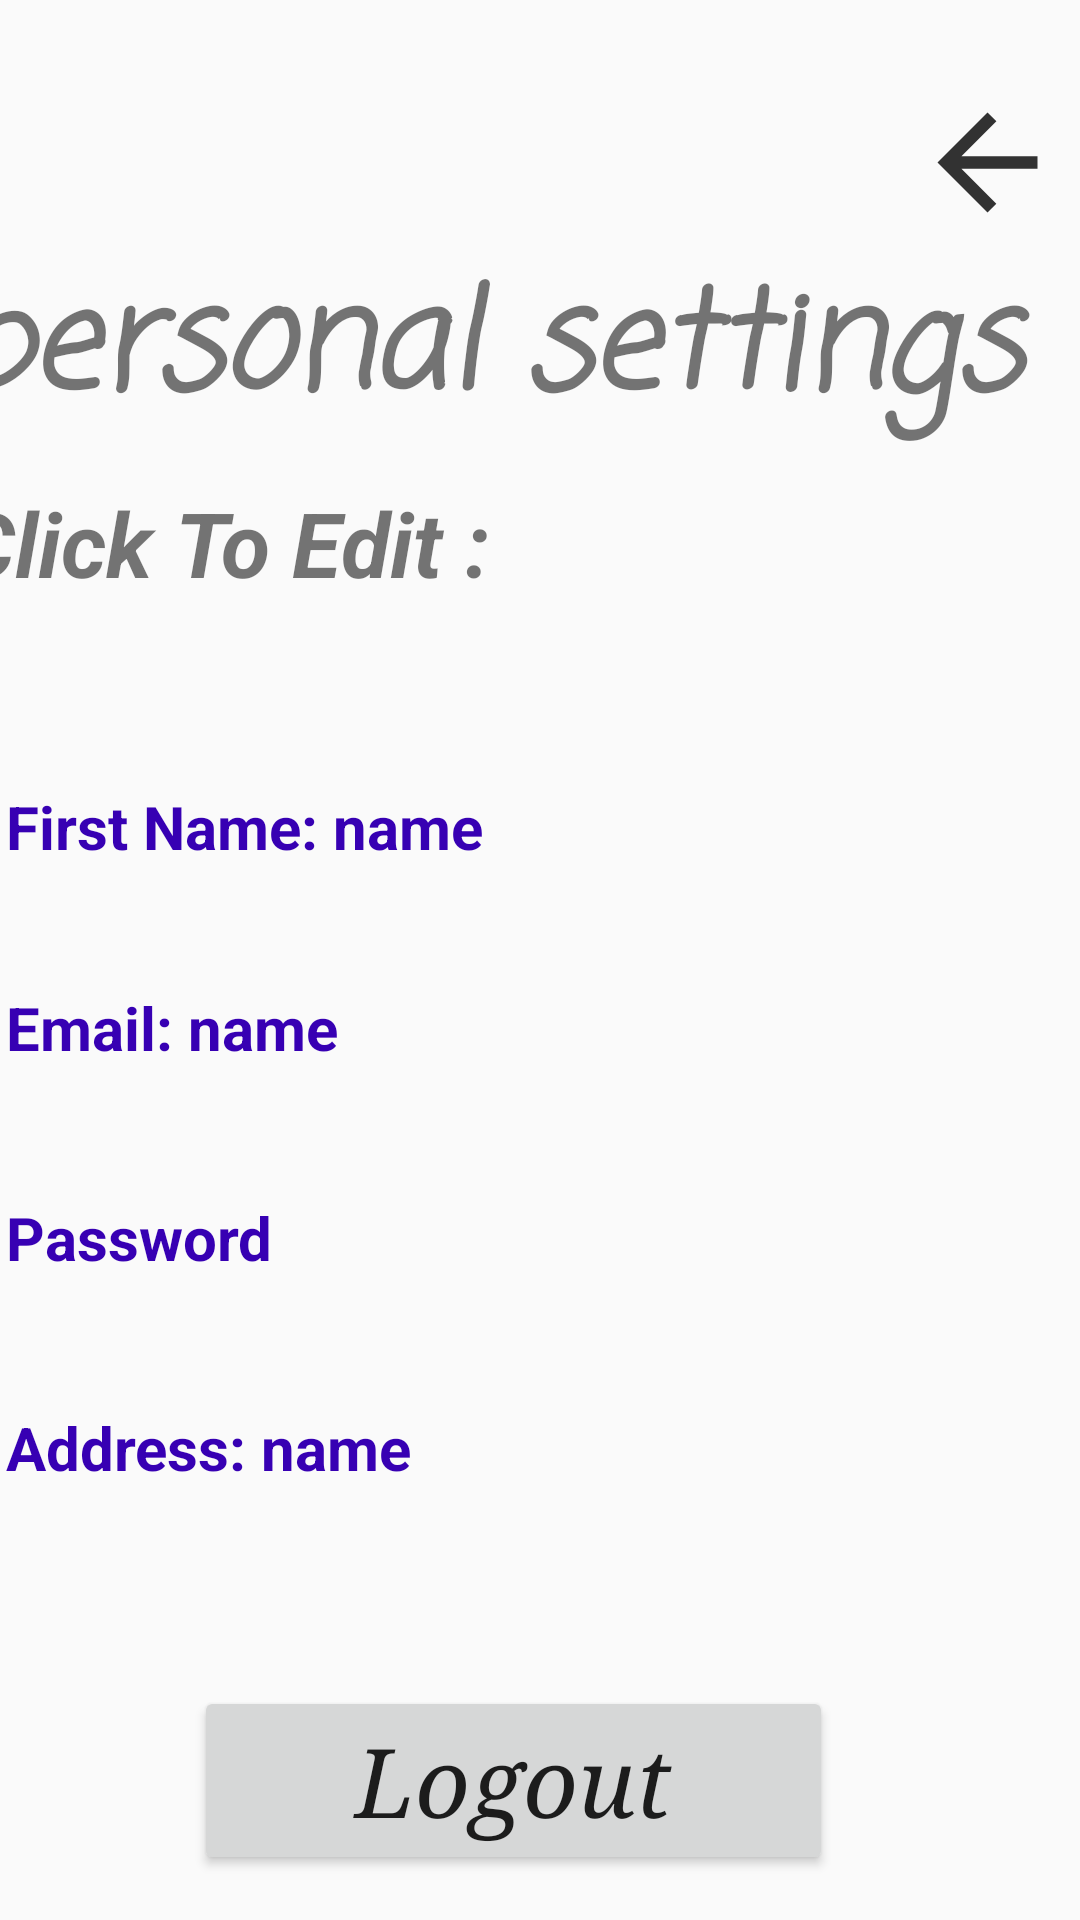

Write the Android layout XML for this screen, with the resource values it uses.
<!-- AndroidManifest.xml: application theme AppTheme -->
<!-- res/layout/activity_personal_settings.xml -->
<?xml version="1.0" encoding="utf-8"?>
<androidx.constraintlayout.widget.ConstraintLayout xmlns:android="http://schemas.android.com/apk/res/android"
    xmlns:app="http://schemas.android.com/apk/res-auto"
    xmlns:tools="http://schemas.android.com/tools"
    android:layout_width="match_parent"
    android:layout_height="match_parent"
    android:background="@drawable/whitebg"
    tools:context=".users.personal_settings">

    <TextView
        android:id="@+id/PS_highlight"
        android:layout_width="389dp"
        android:layout_height="78dp"
        android:fontFamily="casual"
        android:text="personal settings"
        android:textColor="@color/common_google_signin_btn_text_dark_focused"
        android:textSize="45dp"
        android:textStyle="bold|italic"
        app:layout_constraintBottom_toBottomOf="parent"
        app:layout_constraintEnd_toEndOf="parent"
        app:layout_constraintStart_toStartOf="parent"
        app:layout_constraintTop_toTopOf="parent"
        app:layout_constraintVertical_bias="0.147" />

    <ImageView
        android:id="@+id/return_btn"
        android:layout_width="62dp"
        android:layout_height="45dp"
        app:layout_constraintBottom_toBottomOf="parent"
        app:layout_constraintEnd_toEndOf="parent"
        app:layout_constraintHorizontal_bias="1.0"
        app:layout_constraintStart_toStartOf="parent"
        app:layout_constraintTop_toTopOf="parent"
        app:layout_constraintVertical_bias="0.053"
        app:srcCompat="@drawable/ic_action_name" />

    <Button
        android:id="@+id/Logout"
        android:layout_width="213dp"
        android:layout_height="63dp"
        android:fontFamily="serif"
        android:onClick="onClick"
        android:text="Logout"
        android:textAllCaps="false"
        android:textSize="32dp"
        android:textStyle="italic"
        app:layout_constraintBottom_toBottomOf="parent"
        app:layout_constraintEnd_toEndOf="parent"
        app:layout_constraintHorizontal_bias="0.439"
        app:layout_constraintStart_toStartOf="parent"
        app:layout_constraintTop_toTopOf="parent"
        app:layout_constraintVertical_bias="0.974" />

    <TextView
        android:id="@+id/Email_view"
        android:layout_width="356dp"
        android:layout_height="70dp"
        android:text="Email: name"
        android:textAlignment="textStart"
        android:textColor="@color/design_default_color_primary_dark"
        android:textSize="20sp"
        android:textStyle="bold"
        app:layout_constraintBottom_toTopOf="@+id/Pass_view"
        app:layout_constraintEnd_toEndOf="parent"
        app:layout_constraintHorizontal_bias="0.49"
        app:layout_constraintStart_toStartOf="parent"
        app:layout_constraintTop_toTopOf="parent"
        app:layout_constraintVertical_bias="1.0" />

    <TextView
        android:id="@+id/Pass_view"
        android:layout_width="356dp"
        android:layout_height="70dp"
        android:text="Password"
        android:textAlignment="textStart"
        android:textColor="@color/design_default_color_primary_dark"
        android:textSize="20sp"
        android:textStyle="bold"
        app:layout_constraintBottom_toTopOf="@+id/Address_view"
        app:layout_constraintEnd_toEndOf="parent"
        app:layout_constraintHorizontal_bias="0.495"
        app:layout_constraintStart_toStartOf="parent"
        app:layout_constraintTop_toTopOf="parent"
        app:layout_constraintVertical_bias="1.0" />

    <TextView
        android:id="@+id/Address_view"
        android:layout_width="356dp"
        android:layout_height="70dp"
        android:text="Address: name"
        android:textAlignment="textStart"
        android:textColor="@color/design_default_color_primary_dark"
        android:textSize="20sp"
        android:textStyle="bold"
        app:layout_constraintBottom_toTopOf="@+id/Logout"
        app:layout_constraintEnd_toEndOf="parent"
        app:layout_constraintHorizontal_bias="0.49"
        app:layout_constraintStart_toStartOf="parent"
        app:layout_constraintTop_toTopOf="parent"
        app:layout_constraintVertical_bias="0.953" />

    <TextView
        android:id="@+id/Name_view"
        android:layout_width="356dp"
        android:layout_height="67dp"
        android:layout_marginTop="56dp"
        android:text="First Name: name"
        android:textAlignment="textStart"
        android:textColor="@color/design_default_color_primary_dark"
        android:textSize="20dp"
        android:textStyle="bold"
        app:layout_constraintBottom_toTopOf="@+id/Email_view"
        app:layout_constraintEnd_toEndOf="parent"
        app:layout_constraintHorizontal_bias="0.49"
        app:layout_constraintStart_toStartOf="parent"
        app:layout_constraintTop_toBottomOf="@+id/PS_highlight"
        app:layout_constraintVertical_bias="1.0" />

    <TextView
        android:id="@+id/textView2"
        android:layout_width="389dp"
        android:layout_height="45dp"
        android:text="Click To Edit :"
        android:textColor="@color/common_google_signin_btn_text_dark_focused"
        android:textSize="30sp"
        android:textStyle="bold|italic"
        app:layout_constraintBottom_toTopOf="@+id/Name_view"
        app:layout_constraintEnd_toEndOf="parent"
        app:layout_constraintStart_toStartOf="parent"
        app:layout_constraintTop_toBottomOf="@+id/PS_highlight"
        app:layout_constraintVertical_bias="0.0" />
</androidx.constraintlayout.widget.ConstraintLayout>
<!-- resources referenced by this layout -->
<resources>
  <!-- drawable ic_action_name (drawable-anydpi) -->
  <vector xmlns:android="http://schemas.android.com/apk/res/android"
      android:width="24dp"
      android:height="24dp"
      android:viewportWidth="21.6"
      android:viewportHeight="21.6"
      android:tint="#000000"
      android:alpha="0.8">
    <group android:translateX="-1.2"
        android:translateY="-1.2">
        <path
            android:fillColor="#FF000000"
            android:pathData="M20,11H7.83l5.59,-5.59L12,4l-8,8 8,8 1.41,-1.41L7.83,13H20v-2z"/>
    </group>
  </vector>
  <style name="AppTheme" parent="@style/BaseAppTheme">
          <item name="android:windowTranslucentStatus">true</item>
      </style>
  <style name="BaseAppTheme" parent="Theme.AppCompat.Light.NoActionBar">
          <item name="colorPrimary">@color/colorPrimary</item>
          <item name="colorPrimaryDark">@color/colorPrimaryDark</item>
          <item name="colorAccent">@color/colorAccent</item>
      </style>
  <color name="colorPrimary">#EADDCC</color>
  <color name="colorPrimaryDark">#00574B</color>
  <color name="colorAccent">#D81B60</color>
</resources>
